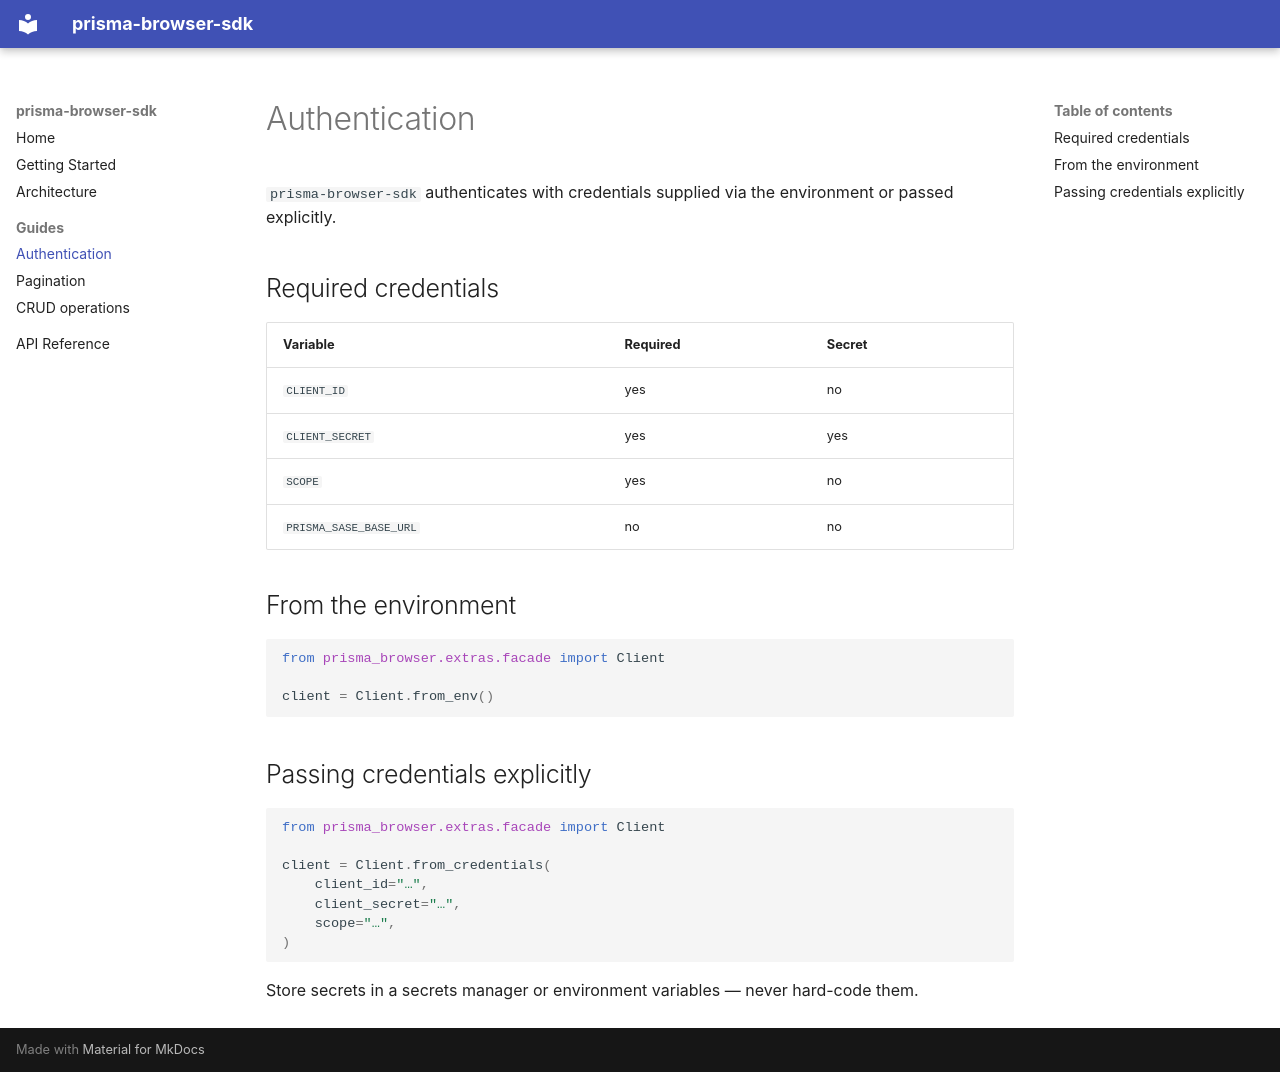

repository: kaisero/prisma-browser-sdk · page: guides/authentication/index.html · generator: mkdocs

# Authentication

`prisma-browser-sdk` authenticates with credentials supplied via the environment or
passed explicitly.

## Required credentials

| Variable | Required | Secret |
|----------|----------|--------|
| `CLIENT_ID` | yes | no |
| `CLIENT_SECRET` | yes | yes |
| `SCOPE` | yes | no |
| `PRISMA_SASE_BASE_URL` | no | no |


## From the environment

```python
from prisma_browser.extras.facade import Client

client = Client.from_env()
```

## Passing credentials explicitly

```python
from prisma_browser.extras.facade import Client

client = Client.from_credentials(
    client_id="…",
    client_secret="…",
    scope="…",
)
```

Store secrets in a secrets manager or environment variables — never hard-code them.
